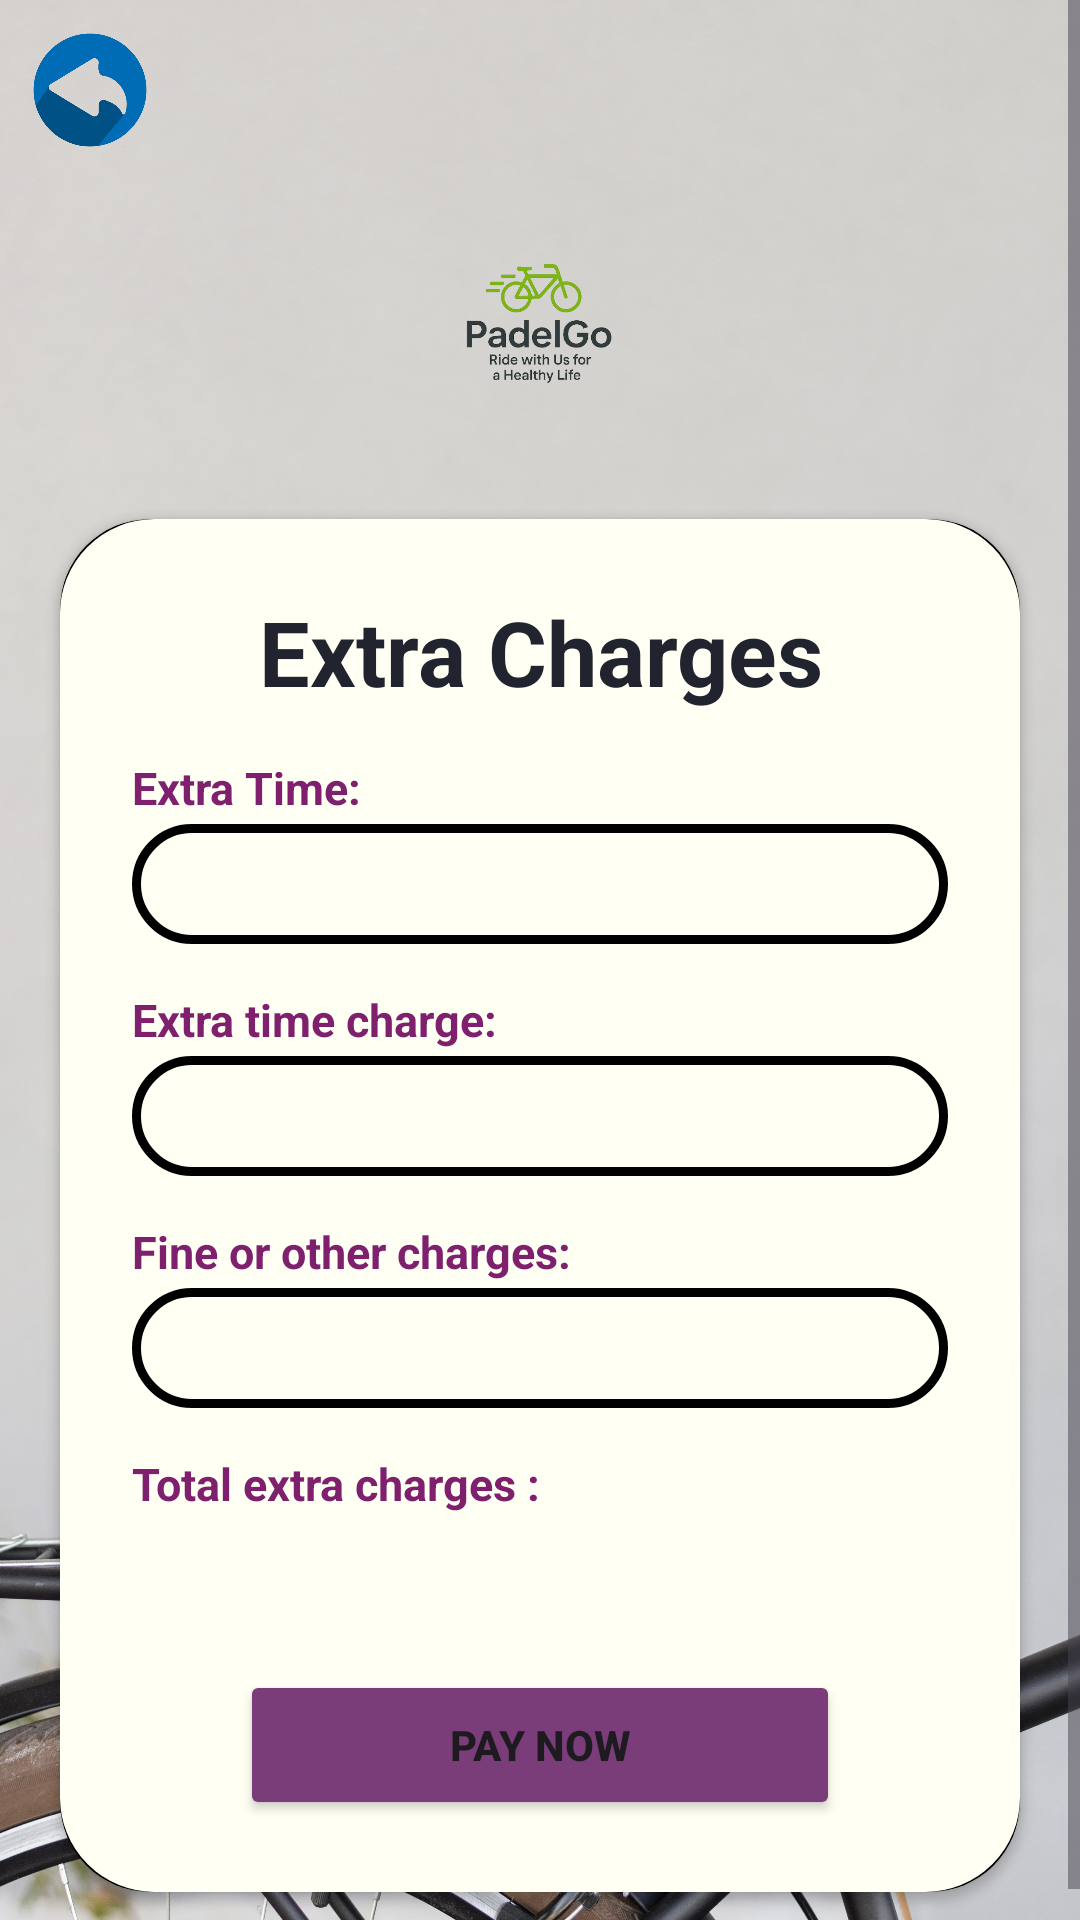

The Android layout XML behind this screen, and the referenced resources:
<!-- AndroidManifest.xml: application theme Theme.PadelGo -->
<!-- res/layout/activity_extra_charges.xml -->
<?xml version="1.0" encoding="utf-8"?>
<ScrollView xmlns:android="http://schemas.android.com/apk/res/android"
    xmlns:app="http://schemas.android.com/apk/res-auto"
    xmlns:tools="http://schemas.android.com/tools"
    android:id="@+id/main"
    android:layout_width="match_parent"
    android:layout_height="match_parent"
    android:background="@drawable/bg"
    android:fillViewport="true"
    android:orientation="horizontal"
    tools:context=".user.ExtraCharges">

    <LinearLayout
        android:layout_width="match_parent"
        android:layout_height="wrap_content"
        android:orientation="vertical">

        <ImageView
            android:id="@+id/IMGBTN_Back"
            android:layout_width="40dp"
            android:layout_height="40dp"
            android:layout_marginLeft="10dp"
            android:layout_marginTop="10dp"

            android:src="@drawable/backbutton"/>

        <ImageView
            android:layout_width="200dp"
            android:layout_height="73dp"
            android:layout_gravity="center_horizontal"
            android:layout_marginBottom="10dp"
            android:layout_marginTop="20dp"
            android:src="@drawable/logo" />


        <androidx.cardview.widget.CardView
            android:id="@+id/View_MyRide"
            android:layout_width="match_parent"
            android:layout_height="wrap_content"
            android:layout_margin="20dp"
            app:cardBackgroundColor="@color/black"
            app:cardCornerRadius="30dp">

            <LinearLayout
                android:layout_width="match_parent"
                android:layout_height="wrap_content"
                android:layout_gravity="center_horizontal"
                android:background="@drawable/reg_border"
                android:backgroundTint="#FFFFF3"
                android:orientation="vertical"
                android:padding="24dp">

                <TextView
                    android:layout_width="match_parent"
                    android:layout_height="wrap_content"
                    android:text="Extra Charges"
                    android:textAlignment="center"
                    android:textColor="#21242F"
                    android:textSize="30sp"
                    android:textStyle="bold" />

                <TextView
                    android:layout_width="match_parent"
                    android:layout_height="wrap_content"
                    android:layout_marginTop="15dp"
                    android:text="Extra Time: "
                    android:textColor="@color/ThemeColor"
                    android:textSize="15sp"
                    android:textStyle="bold" />

                <TextView
                    android:id="@+id/TXT_ExtraTime"
                    android:layout_width="match_parent"
                    android:layout_height="40dp"
                    android:layout_marginTop="2dp"
                    android:background="@drawable/reg_border"
                    android:drawablePadding="4dp"
                    android:padding="4dp"
                    android:textAlignment="center"
                    android:textColor="@color/ThemeColor"
                    android:textSize="25sp"
                    android:textStyle="bold" />

                <TextView
                    android:layout_width="match_parent"
                    android:layout_height="wrap_content"
                    android:layout_marginTop="15dp"
                    android:text="Extra time charge: "
                    android:textColor="@color/ThemeColor"
                    android:textSize="15sp"
                    android:textStyle="bold" />

                <TextView
                    android:id="@+id/TXT_ExtraTimeCharge"
                    android:layout_width="match_parent"
                    android:layout_height="40dp"
                    android:layout_marginTop="2dp"
                    android:background="@drawable/reg_border"
                    android:drawablePadding="4dp"
                    android:padding="4dp"
                    android:textAlignment="center"
                    android:textColor="@color/ThemeColor"
                    android:textSize="25sp"
                    android:textStyle="bold" />
                <TextView
                    android:layout_width="match_parent"
                    android:layout_height="wrap_content"
                    android:layout_marginTop="15dp"
                    android:text="Fine or other charges: "
                    android:textColor="@color/ThemeColor"
                    android:textSize="15sp"
                    android:textStyle="bold" />

                <TextView
                    android:id="@+id/TXT_OtherCharge"
                    android:layout_width="match_parent"
                    android:layout_height="40dp"
                    android:layout_marginTop="2dp"
                    android:background="@drawable/reg_border"
                    android:drawablePadding="4dp"
                    android:padding="4dp"
                    android:textAlignment="center"
                    android:textColor="@color/ThemeColor"
                    android:textSize="25sp"
                    android:textStyle="bold" />

                <LinearLayout
                    android:layout_width="wrap_content"
                    android:layout_height="wrap_content"
                    android:orientation="horizontal">

                </LinearLayout>

                <TextView
                    android:layout_width="match_parent"
                    android:layout_height="wrap_content"
                    android:layout_marginTop="15dp"
                    android:text="Total extra charges : "
                    android:textColor="@color/ThemeColor"
                    android:textSize="15sp"
                    android:textStyle="bold" />


                <TextView
                    android:id="@+id/TXT_TotalCharge"
                    android:layout_width="match_parent"
                    android:layout_height="50dp"
                    android:layout_marginTop="2dp"
                    android:textAlignment="center"
                    android:textColor="#3309F2"
                    android:textSize="25sp"
                    android:textStyle="bold" />

                <Button
                    android:id="@+id/BTN_ExtraPay"
                    android:layout_width="200dp"
                    android:layout_height="50dp"
                    android:layout_gravity="center"
                    android:visibility="visible"
                    android:backgroundTint="#7A3D79"
                    android:textStyle="bold"
                    android:text="Pay Now"/>

            </LinearLayout>

        </androidx.cardview.widget.CardView>

        <androidx.cardview.widget.CardView
            android:id="@+id/View_NoRideData"
            android:layout_width="match_parent"
            android:layout_height="wrap_content"
            android:layout_margin="20dp"
            app:cardBackgroundColor="@color/black"
            app:cardCornerRadius="30dp"
            android:visibility="gone">

            <LinearLayout
                android:layout_width="match_parent"
                android:layout_height="wrap_content"
                android:layout_gravity="center_horizontal"
                android:background="@drawable/reg_border"
                android:backgroundTint="#7A7A75"
                android:orientation="vertical"
                android:padding="24dp">

                <TextView
                    android:layout_width="match_parent"
                    android:layout_height="wrap_content"
                    android:text="No recent bicycle reservations."
                    android:textAlignment="center"
                    android:textColor="#21242F"
                    android:textSize="20sp"
                    android:textStyle="bold" />
            </LinearLayout>
        </androidx.cardview.widget.CardView>

    </LinearLayout>

</ScrollView>
<!-- resources referenced by this layout -->
<resources>
  <color name="ThemeColor">#7E206E</color>
  <color name="black">#FF000000</color>
  <!-- drawable backbutton: png bitmap (drawable, 85857 bytes) -->
  <!-- drawable bg: jpg bitmap (drawable, 929978 bytes) -->
  <!-- drawable logo: png bitmap (drawable, 92961 bytes) -->
  <!-- drawable reg_border (drawable) -->
  <?xml version="1.0" encoding="utf-8"?>
  <shape xmlns:android="http://schemas.android.com/apk/res/android">
  
      <stroke
          android:width="3dp"
          android:color="@color/myThemeColor" />
  
      <corners android:radius="30dp" />
  
  </shape>
  <style name="Theme.PadelGo" parent="Base.Theme.PadelGo" />
  <style name="Base.Theme.PadelGo" parent="Theme.Material3.DayNight.NoActionBar">
          
          
      </style>
</resources>
